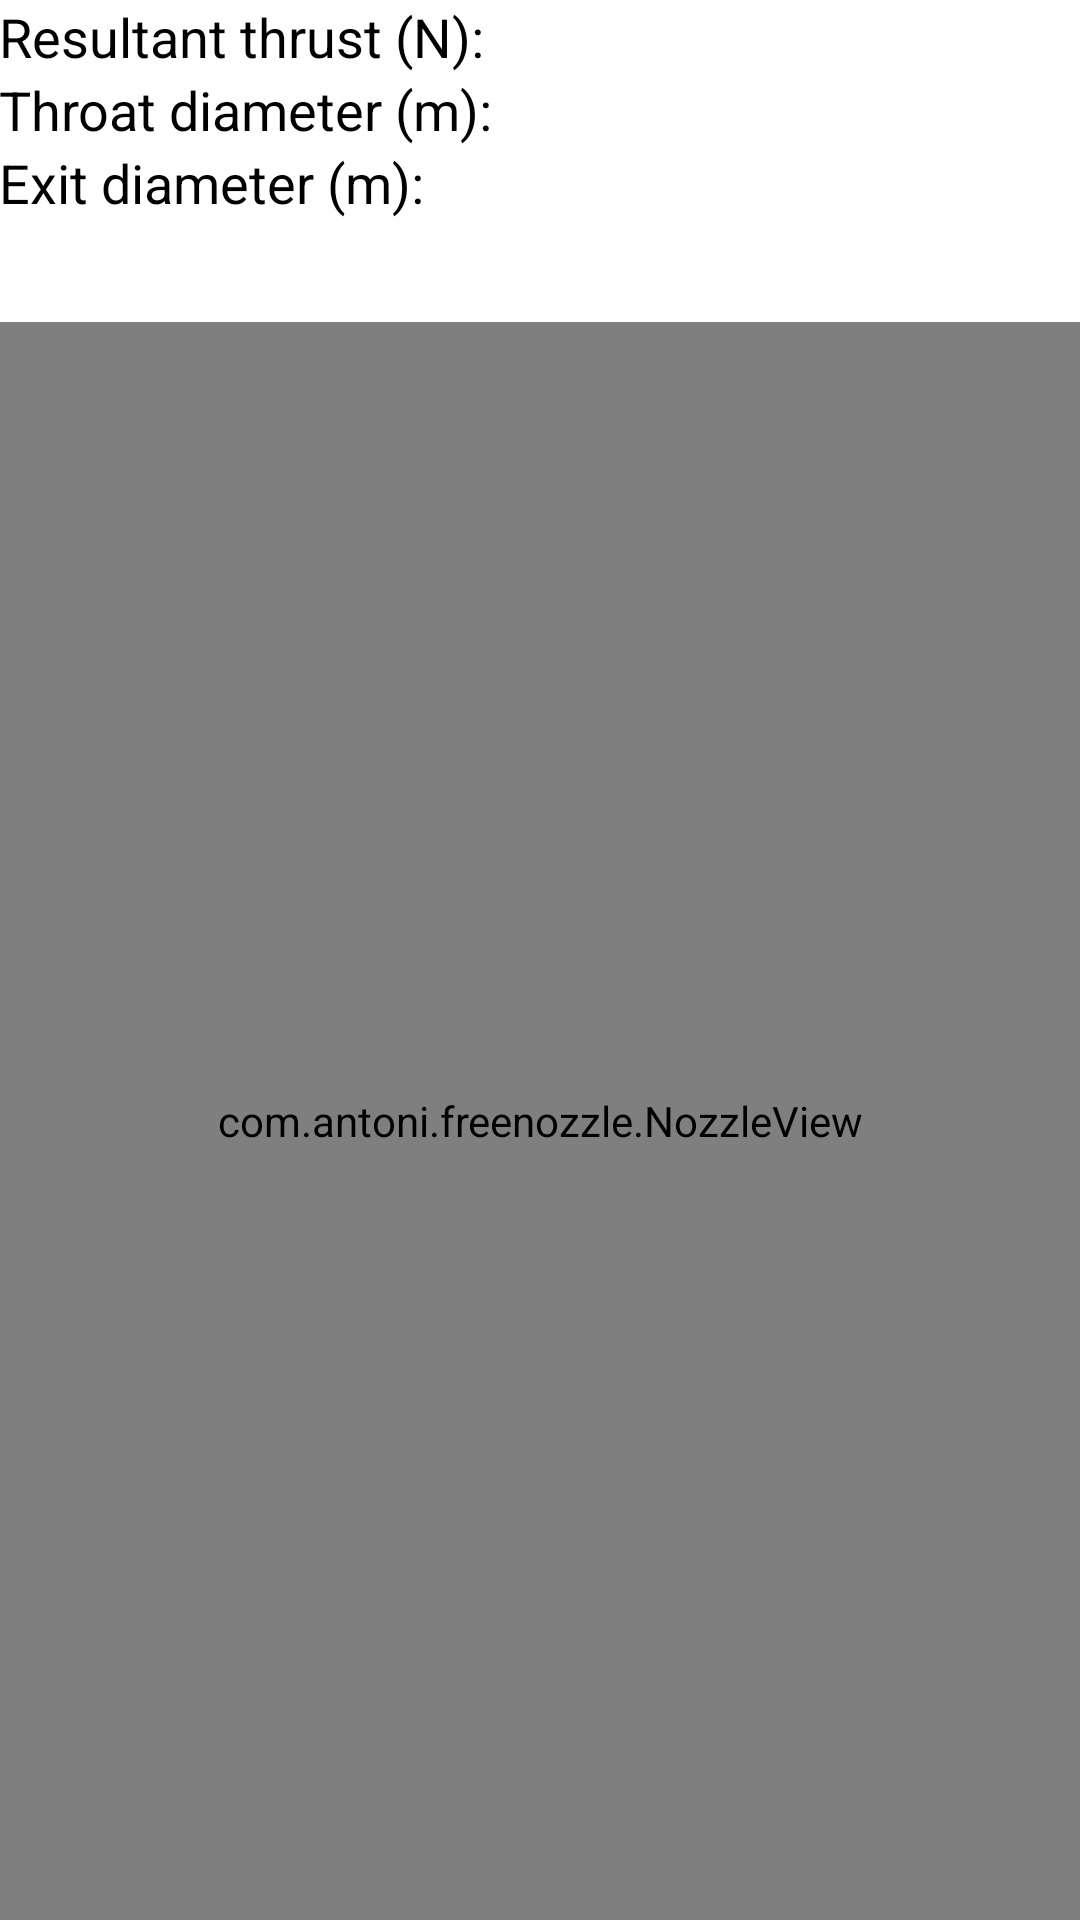

This screen was rendered from an Android layout file. Write that file and the resources it references.
<!-- AndroidManifest.xml: application theme AppTheme -->
<!-- res/layout/activity_study_result.xml -->
<LinearLayout xmlns:android="http://schemas.android.com/apk/res/android"
    xmlns:tools="http://schemas.android.com/tools" android:layout_width="match_parent"
    android:layout_height="match_parent" android:paddingLeft="@dimen/activity_horizontal_margin"
    android:paddingRight="@dimen/activity_horizontal_margin"
    android:paddingTop="@dimen/activity_vertical_margin"
    android:paddingBottom="@dimen/activity_vertical_margin"
    tools:context="com.antoni.freenozzle.StudyResultActivity"
    android:background="#ffffffff"
    android:orientation="vertical">

    <TextView
        android:layout_width="wrap_content"
        android:layout_height="wrap_content"
        android:textAppearance="?android:attr/textAppearanceMedium"
        android:text="@string/F"
        android:id="@+id/textView13" />

    <TextView
        android:layout_width="wrap_content"
        android:layout_height="wrap_content"
        android:textAppearance="?android:attr/textAppearanceMedium"
        android:text="@string/Dt"
        android:id="@+id/textView14" />

    <TextView
        android:layout_width="wrap_content"
        android:layout_height="wrap_content"
        android:textAppearance="?android:attr/textAppearanceMedium"
        android:text="@string/De"
        android:id="@+id/textView15" />

    <TextView
        android:layout_width="wrap_content"
        android:layout_height="wrap_content"
        android:textAppearance="?android:attr/textAppearanceMedium"
        android:id="@+id/textView23"
        android:textColor="#ffff0000" />

    <view
        android:layout_width="fill_parent"
        android:layout_height="fill_parent"
        class="com.antoni.freenozzle.NozzleView"
        android:id="@+id/paintView"
        android:layout_marginTop="10dp" />
</LinearLayout>
<!-- resources referenced by this layout -->
<resources>
  <string name="De">Exit diameter (m):</string>
  <string name="Dt">Throat diameter (m):</string>
  <string name="F">Resultant thrust (N):</string>
  <style name="AppTheme" parent="Theme.AppCompat.Light">
          
          <item name="colorPrimary">#2196f3</item>
          
          <item name="colorPrimaryDark">#1976d2</item>
          
          <item name="colorAccent">#90caf9</item>
          <item name="actionBarStyle">@style/AppTheme.ActionBar</item>
          <item name="android:textColor">#000000</item>
      </style>
  <style name="AppTheme.ActionBar" parent="@style/Widget.AppCompat.Light.ActionBar.Solid">
          <item name="titleTextStyle">@style/AppTheme.ActionBar.Text</item>
          <item name="actionButtonStyle">@style/AppTheme.ActionBar.ActionButton</item>
      </style>
  <style name="AppTheme.ActionBar.Text" parent="@style/TextAppearance.AppCompat.Widget.ActionBar.Title">
          <item name="android:textColor">#ffffff</item>
      </style>
  <style name="AppTheme.ActionBar.ActionButton" parent="@style/Widget.AppCompat.ActionButton">
          <item name="android:textColor">#ffffff</item>
          <item name="android:color">#ffffff</item>
      </style>
</resources>
